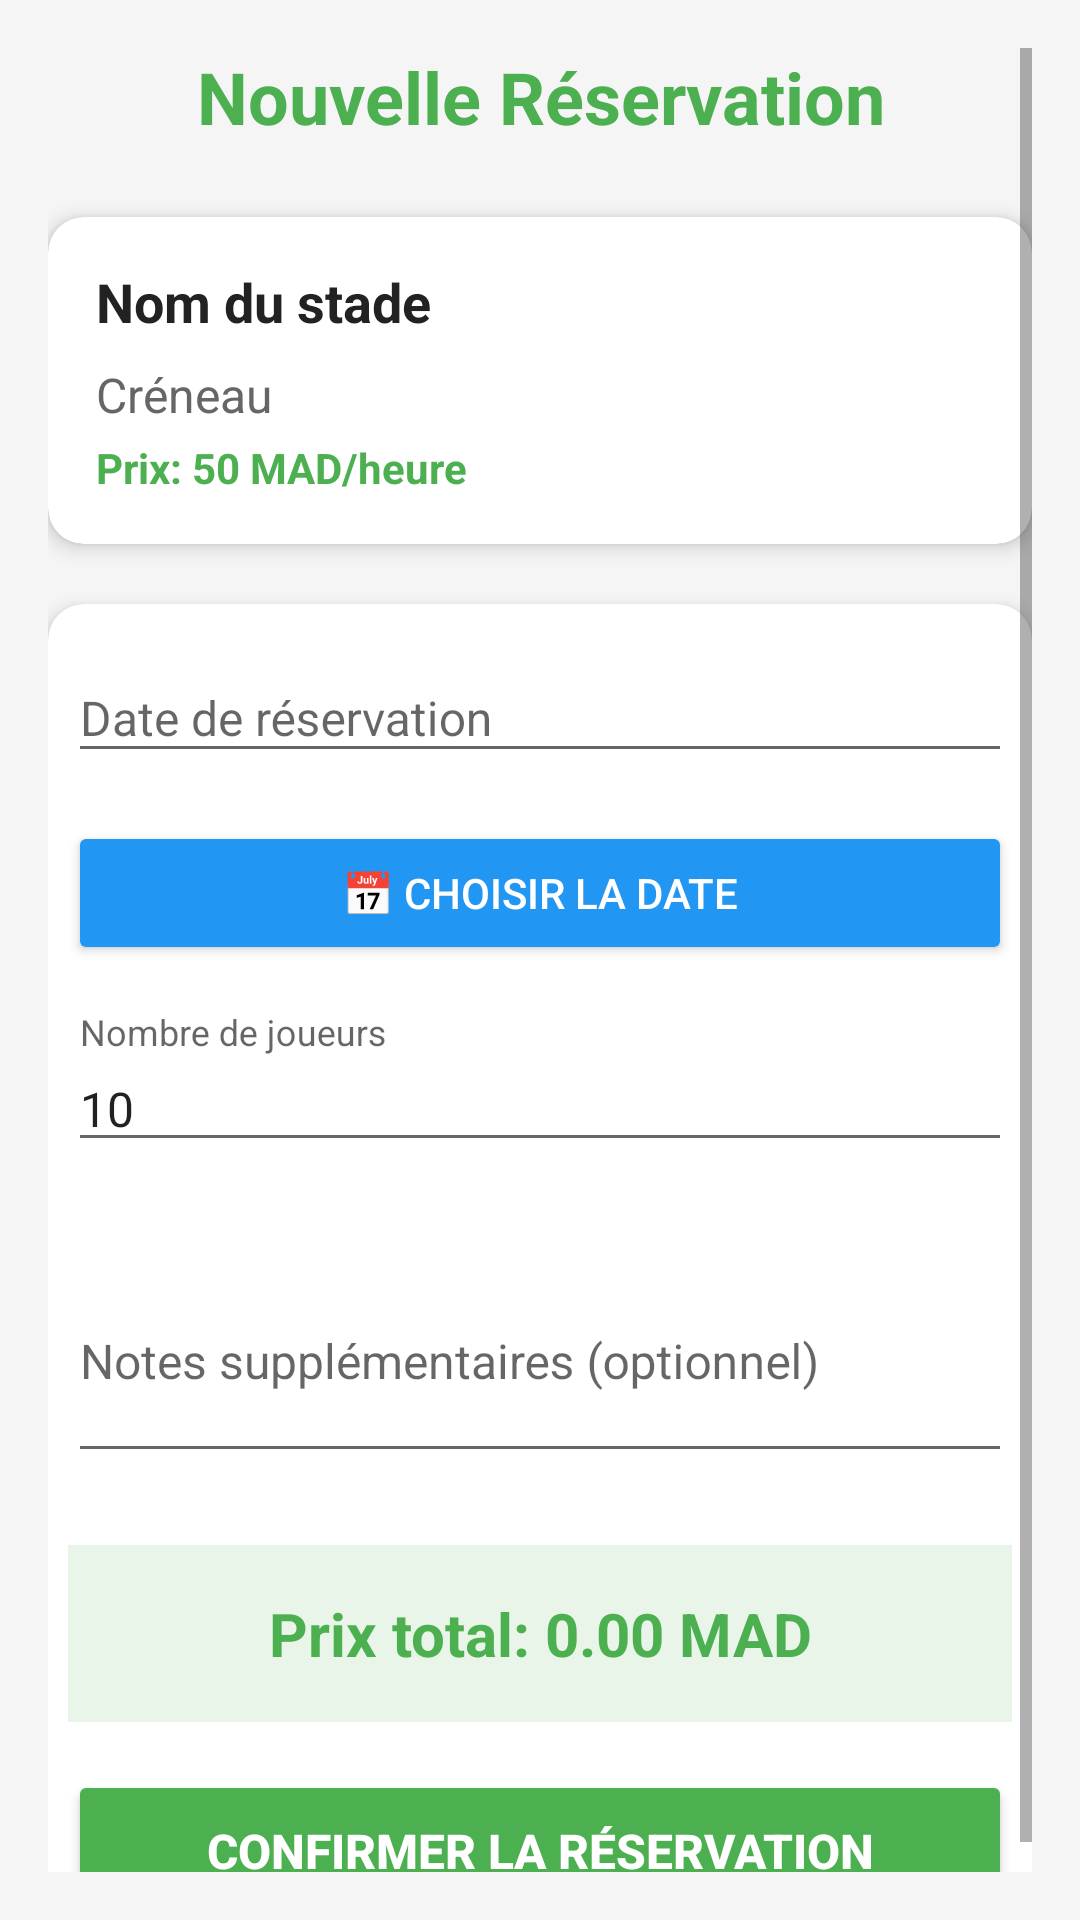

This screen was rendered from an Android layout file. Write that file and the resources it references.
<!-- AndroidManifest.xml: application theme Theme.AppCompat.Light.NoActionBar -->
<!-- res/layout/activity_reservation.xml -->
<?xml version="1.0" encoding="utf-8"?>
<ScrollView xmlns:android="http://schemas.android.com/apk/res/android"
    xmlns:app="http://schemas.android.com/apk/res-auto"
    android:layout_width="match_parent"
    android:layout_height="match_parent"
    android:padding="16dp"
    android:background="#f5f5f5">

    <LinearLayout
        android:layout_width="match_parent"
        android:layout_height="wrap_content"
        android:orientation="vertical">

        
        <TextView
            android:layout_width="match_parent"
            android:layout_height="wrap_content"
            android:text="Nouvelle Réservation"
            android:textSize="24sp"
            android:textStyle="bold"
            android:gravity="center"
            android:layout_marginBottom="24dp"
            android:textColor="#4CAF50" />

        
        <androidx.cardview.widget.CardView
            android:layout_width="match_parent"
            android:layout_height="wrap_content"
            android:layout_marginBottom="20dp"
            app:cardCornerRadius="12dp"
            app:cardElevation="4dp">

            <LinearLayout
                android:layout_width="match_parent"
                android:layout_height="wrap_content"
                android:orientation="vertical"
                android:padding="16dp"
                android:background="@drawable/form_card_bg">

                <TextView
                    android:id="@+id/tvStadeName"
                    android:layout_width="match_parent"
                    android:layout_height="wrap_content"
                    android:text="Nom du stade"
                    android:textSize="18sp"
                    android:textStyle="bold"
                    android:textColor="#222222" />

                <TextView
                    android:id="@+id/tvCreneau"
                    android:layout_width="match_parent"
                    android:layout_height="wrap_content"
                    android:text="Créneau"
                    android:textSize="16sp"
                    android:textColor="#666666"
                    android:layout_marginTop="8dp" />

                <TextView
                    android:id="@+id/tvPrixBase"
                    android:layout_width="match_parent"
                    android:layout_height="wrap_content"
                    android:text="Prix: 50 MAD/heure"
                    android:textSize="14sp"
                    android:textColor="#4CAF50"
                    android:textStyle="bold"
                    android:layout_marginTop="4dp" />

            </LinearLayout>
        </androidx.cardview.widget.CardView>

        
        <androidx.cardview.widget.CardView
            android:layout_width="match_parent"
            android:layout_height="wrap_content"
            app:cardCornerRadius="12dp"
            app:cardElevation="4dp">

            <LinearLayout
                android:layout_width="match_parent"
                android:layout_height="wrap_content"
                android:orientation="vertical"
                android:padding="20px"
                android:background="@drawable/form_card_bg">

                
                <com.google.android.material.textfield.TextInputLayout
                    android:layout_width="match_parent"
                    android:layout_height="wrap_content"
                    android:layout_marginBottom="16dp"
                    app:hintTextColor="#666666"
                    app:boxStrokeColor="#4CAF50">

                    <com.google.android.material.textfield.TextInputEditText
                        android:id="@+id/etDate"
                        android:layout_width="match_parent"
                        android:layout_height="wrap_content"
                        android:hint="Date de réservation"
                        android:textSize="16sp"
                        android:inputType="none"
                        android:focusable="false"
                        android:clickable="true" />

                </com.google.android.material.textfield.TextInputLayout>

                <Button
                    android:id="@+id/btnSelectDate"
                    android:layout_width="match_parent"
                    android:layout_height="48dp"
                    android:text="📅 Choisir la date"
                    android:textSize="14sp"
                    android:backgroundTint="#2196F3"
                    android:textColor="#FFFFFF"
                    android:layout_marginBottom="16dp" />

                
                <com.google.android.material.textfield.TextInputLayout
                    android:layout_width="match_parent"
                    android:layout_height="wrap_content"
                    android:layout_marginBottom="16dp"
                    app:hintTextColor="#666666"
                    app:boxStrokeColor="#4CAF50">

                    <com.google.android.material.textfield.TextInputEditText
                        android:id="@+id/etJoueurs"
                        android:layout_width="match_parent"
                        android:layout_height="wrap_content"
                        android:hint="Nombre de joueurs"
                        android:textSize="16sp"
                        android:inputType="number"
                        android:text="10" />

                </com.google.android.material.textfield.TextInputLayout>

                
                <com.google.android.material.textfield.TextInputLayout
                    android:layout_width="match_parent"
                    android:layout_height="wrap_content"
                    android:layout_marginBottom="24dp"
                    app:hintTextColor="#666666"
                    app:boxStrokeColor="#4CAF50">

                    <com.google.android.material.textfield.TextInputEditText
                        android:id="@+id/etNotes"
                        android:layout_width="match_parent"
                        android:layout_height="wrap_content"
                        android:hint="Notes supplémentaires (optionnel)"
                        android:textSize="16sp"
                        android:inputType="textMultiLine"
                        android:minLines="3" />

                </com.google.android.material.textfield.TextInputLayout>

                
                <TextView
                    android:id="@+id/tvPrixTotal"
                    android:layout_width="match_parent"
                    android:layout_height="wrap_content"
                    android:text="Prix total: 0.00 MAD"
                    android:textSize="20sp"
                    android:textStyle="bold"
                    android:gravity="center"
                    android:padding="16dp"
                    android:background="#E8F5E8"
                    android:textColor="#4CAF50"
                    android:layout_marginBottom="16dp" />

                
                <Button
                    android:id="@+id/btnReserver"
                    android:layout_width="match_parent"
                    android:layout_height="54dp"
                    android:text="CONFIRMER LA RÉSERVATION"
                    android:textSize="16sp"
                    android:textStyle="bold"
                    android:backgroundTint="#4CAF50"
                    android:textColor="#FFFFFF" />

            </LinearLayout>
        </androidx.cardview.widget.CardView>

    </LinearLayout>
</ScrollView>
<!-- resources referenced by this layout -->
<resources>

</resources>
